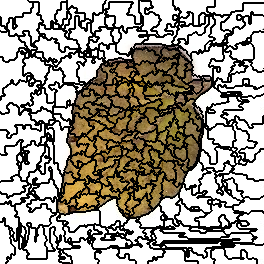

Source data for this figure (header and first rows):
0, 0, 0, 0, 0, 0, 0, 0, 0, 0, 0, 0, 0, 0, 0, 0, 0, 0, 0, 0, 0, 0, 0, 0
0, 0, 0, 0, 0, 0, 0, 0, 0, 0, 0, 0, 0, 0, 0, 0, 0, 0, 0, 0, 0, 0, 0, 0
0, 0, 0, 0, 0, 0, 0, 0, 0, 0, 0, 0, 0, 0, 0, 0, 0, 0, 0, 0, 0, 0, 0, 0
0, 0, 0, 0, 0, 0, 0, 0, 0, 0, 0, 0, 0, 0, 0, 0, 0, 0, 0, 0, 0, 0, 0, 0
0, 0, 0, 0, 0, 0, 0, 0, 0, 0, 0, 0, 0, 0, 0, 0, 0, 0, 0, 0, 0, 0, 0, 0
0, 0, 0, 0, 0, 0, 0, 0, 0, 0, 0, 0, 0, 0, 0, 0, 0, 0, 0, 0, 0, 0, 0, 0
0, 0, 0, 0, 0, 0, 0, 0, 0, 0, 0, 0, 0, 0, 0, 0, 0, 0, 0, 0, 0, 0, 0, 0
0, 0, 0, 0, 0, 0, 0, 0, 0, 0, 0, 0, 0, 0, 0, 0, 0, 0, 0, 0, 0, 0, 0, 0
0, 0, 0, 0, 0, 0, 0, 0, 0, 0, 0, 0, 0, 0, 0, 0, 0, 0, 0, 0, 0, 0, 0, 0
0, 0, 0, 0, 0, 0, 0, 0, 0, 0, 0, 0, 0, 0, 0, 0, 0, 0, 0, 0, 0, 0, 0, 0
0, 0, 0, 0, 0, 0, 0, 0, 0, 0, 0, 0, 0, 0, 0, 0, 0, 0, 0, 0, 0, 0, 0, 0
0, 0, 0, 0, 0, 0, 0, 0, 0, 0, 0, 0, 0, 0, 0, 0, 0, 0, 0, 0, 0, 0, 0, 0
0, 0, 0, 0, 0, 0, 0, 0, 0, 0, 0, 0, 0, 0, 0, 0, 0, 0, 0, 0, 0, 0, 0, 0
0, 0, 0, 0, 0, 0, 0, 0, 0, 0, 0, 0, 0, 0, 0, 0, 0, 0, 0, 0, 0, 0, 0, 5
0, 0, 0, 0, 0, 0, 0, 0, 0, 0, 0, 0, 0, 0, 0, 0, 0, 0, 0, 0, 0, 0, 0, 5
0, 0, 0, 0, 0, 0, 0, 0, 0, 0, 0, 0, 0, 0, 0, 0, 0, 0, 0, 0, 0, 0, 0, 5
0, 0, 0, 0, 0, 0, 0, 0, 0, 0, 0, 0, 0, 0, 0, 0, 0, 0, 0, 0, 0, 0, 0, 5
5, 0, 0, 0, 0, 0, 0, 0, 0, 0, 0, 0, 0, 0, 0, 5, 5, 5, 5, 5, 5, 5, 5, 5
5, 0, 0, 0, 0, 0, 0, 0, 0, 5, 5, 5, 5, 0, 0, 5, 5, 5, 5, 5, 5, 5, 5, 5
5, 0, 0, 0, 0, 0, 0, 0, 0, 5, 5, 5, 5, 0, 0, 5, 5, 5, 5, 5, 5, 5, 5, 5
5, 0, 0, 0, 0, 0, 0, 0, 0, 5, 5, 5, 5, 0, 0, 5, 5, 5, 5, 5, 5, 5, 5, 5
5, 0, 0, 0, 0, 0, 0, 0, 0, 5, 5, 5, 5, 0, 0, 5, 5, 5, 5, 5, 5, 5, 5, 5
5, 0, 0, 0, 0, 0, 0, 0, 0, 5, 5, 5, 5, 0, 0, 5, 5, 5, 5, 5, 5, 5, 5, 5
5, 0, 0, 0, 0, 0, 0, 5, 5, 5, 5, 5, 5, 0, 0, 5, 5, 5, 5, 5, 5, 5, 5, 5
5, 0, 0, 0, 0, 0, 0, 5, 5, 5, 5, 5, 5, 0, 0, 5, 5, 5, 5, 5, 5, 5, 5, 5
5, 0, 0, 0, 0, 0, 0, 5, 5, 5, 5, 5, 5, 0, 0, 0, 0, 5, 5, 5, 5, 5, 5, 5
5, 5, 5, 5, 5, 0, 0, 5, 5, 5, 5, 5, 5, 0, 0, 0, 0, 5, 5, 5, 5, 5, 5, 5
5, 5, 5, 5, 5, 0, 0, 5, 5, 5, 5, 5, 5, 0, 0, 5, 5, 5, 5, 5, 5, 5, 5, 5
5, 5, 5, 5, 5, 0, 0, 5, 5, 5, 5, 5, 5, 0, 0, 5, 5, 5, 5, 5, 5, 5, 5, 5
5, 5, 5, 5, 5, 5, 5, 5, 5, 5, 5, 5, 5, 5, 5, 5, 5, 5, 5, 5, 5, 5, 5, 5
5, 5, 5, 5, 5, 5, 5, 20, 20, 5, 5, 5, 5, 5, 5, 5, 5, 5, 5, 5, 5, 5, 5, 5
20, 5, 5, 5, 5, 5, 5, 20, 20, 5, 5, 5, 5, 5, 5, 5, 5, 5, 5, 5, 5, 5, 5, 32
20, 20, 20, 20, 20, 20, 20, 20, 20, 5, 5, 5, 5, 5, 5, 5, 5, 5, 5, 5, 5, 5, 5, 32
20, 20, 20, 20, 20, 20, 20, 20, 20, 5, 5, 5, 5, 5, 5, 5, 5, 5, 5, 5, 5, 5, 5, 32
20, 20, 20, 20, 20, 20, 20, 20, 20, 5, 5, 5, 5, 5, 5, 20, 20, 5, 5, 5, 5, 5, 5, 5
20, 20, 20, 20, 20, 20, 20, 20, 20, 5, 5, 5, 5, 5, 5, 20, 20, 5, 5, 5, 5, 5, 5, 5
20, 20, 20, 20, 20, 20, 20, 20, 20, 20, 20, 20, 20, 20, 20, 20, 20, 20, 20, 32, 32, 32, 32, 32
20, 20, 20, 20, 20, 20, 20, 20, 20, 20, 20, 20, 20, 20, 20, 20, 20, 20, 20, 32, 32, 32, 32, 32
20, 20, 20, 20, 20, 20, 20, 20, 20, 20, 20, 20, 20, 20, 20, 20, 20, 20, 20, 32, 32, 32, 32, 32
20, 20, 20, 20, 20, 20, 20, 20, 20, 20, 20, 20, 20, 20, 20, 20, 20, 20, 20, 32, 32, 32, 32, 32
20, 20, 20, 20, 20, 20, 20, 20, 20, 20, 20, 20, 20, 20, 20, 20, 20, 20, 20, 20, 20, 32, 32, 32
20, 20, 20, 20, 20, 20, 20, 20, 20, 20, 20, 20, 20, 20, 20, 20, 20, 20, 20, 20, 20, 32, 32, 32
20, 20, 20, 20, 20, 20, 20, 20, 20, 20, 20, 20, 20, 20, 20, 20, 20, 20, 20, 20, 20, 20, 20, 20
20, 20, 20, 20, 20, 20, 20, 20, 20, 20, 20, 20, 20, 20, 20, 20, 20, 20, 20, 20, 20, 20, 20, 20
20, 20, 20, 20, 20, 20, 20, 20, 20, 20, 20, 20, 20, 20, 20, 20, 20, 20, 20, 20, 20, 20, 20, 20
20, 20, 20, 20, 20, 20, 20, 20, 20, 20, 20, 20, 20, 20, 20, 20, 20, 20, 20, 20, 20, 20, 20, 20
20, 20, 20, 20, 20, 20, 20, 20, 20, 20, 20, 20, 20, 20, 20, 20, 20, 20, 20, 20, 20, 20, 20, 20
20, 20, 20, 20, 20, 20, 20, 20, 20, 20, 20, 20, 20, 20, 20, 20, 20, 20, 20, 20, 20, 20, 20, 20
20, 20, 20, 20, 20, 20, 20, 20, 20, 20, 20, 20, 20, 20, 20, 20, 20, 20, 20, 43, 43, 43, 43, 43
20, 20, 20, 20, 20, 20, 20, 20, 20, 20, 20, 20, 20, 20, 20, 20, 20, 20, 20, 43, 43, 43, 43, 43
20, 20, 20, 20, 20, 20, 20, 20, 20, 20, 20, 20, 20, 20, 20, 20, 20, 20, 20, 43, 43, 43, 43, 43
20, 20, 20, 20, 20, 20, 20, 20, 20, 20, 20, 20, 20, 20, 20, 20, 20, 20, 20, 43, 43, 20, 20, 43
20, 20, 20, 20, 20, 20, 20, 20, 20, 20, 20, 20, 20, 20, 20, 20, 20, 43, 43, 43, 43, 20, 20, 43
20, 20, 20, 20, 20, 20, 20, 20, 20, 20, 20, 20, 20, 20, 20, 20, 20, 43, 43, 43, 43, 20, 20, 20
20, 20, 20, 20, 20, 20, 20, 20, 20, 20, 20, 20, 20, 20, 20, 20, 20, 43, 43, 43, 43, 43, 43, 43
20, 20, 20, 20, 20, 20, 20, 20, 20, 20, 20, 20, 20, 20, 20, 20, 20, 43, 43, 43, 43, 43, 43, 43
20, 20, 20, 20, 20, 20, 20, 20, 20, 20, 20, 20, 20, 20, 20, 20, 20, 43, 43, 43, 43, 43, 43, 43
43, 43, 43, 20, 20, 20, 20, 20, 20, 20, 20, 20, 20, 20, 20, 20, 20, 43, 43, 43, 43, 43, 43, 43
43, 43, 43, 20, 20, 20, 20, 20, 20, 20, 20, 20, 20, 20, 20, 43, 43, 43, 43, 43, 43, 43, 43, 43
43, 43, 43, 20, 20, 20, 20, 20, 20, 20, 20, 20, 20, 20, 20, 43, 43, 43, 43, 43, 43, 43, 43, 32
43, 43, 43, 20, 20, 20, 20, 20, 20, 43, 43, 43, 43, 43, 43, 43, 43, 43, 43, 43, 43, 43, 43, 32
... 203 more rows
